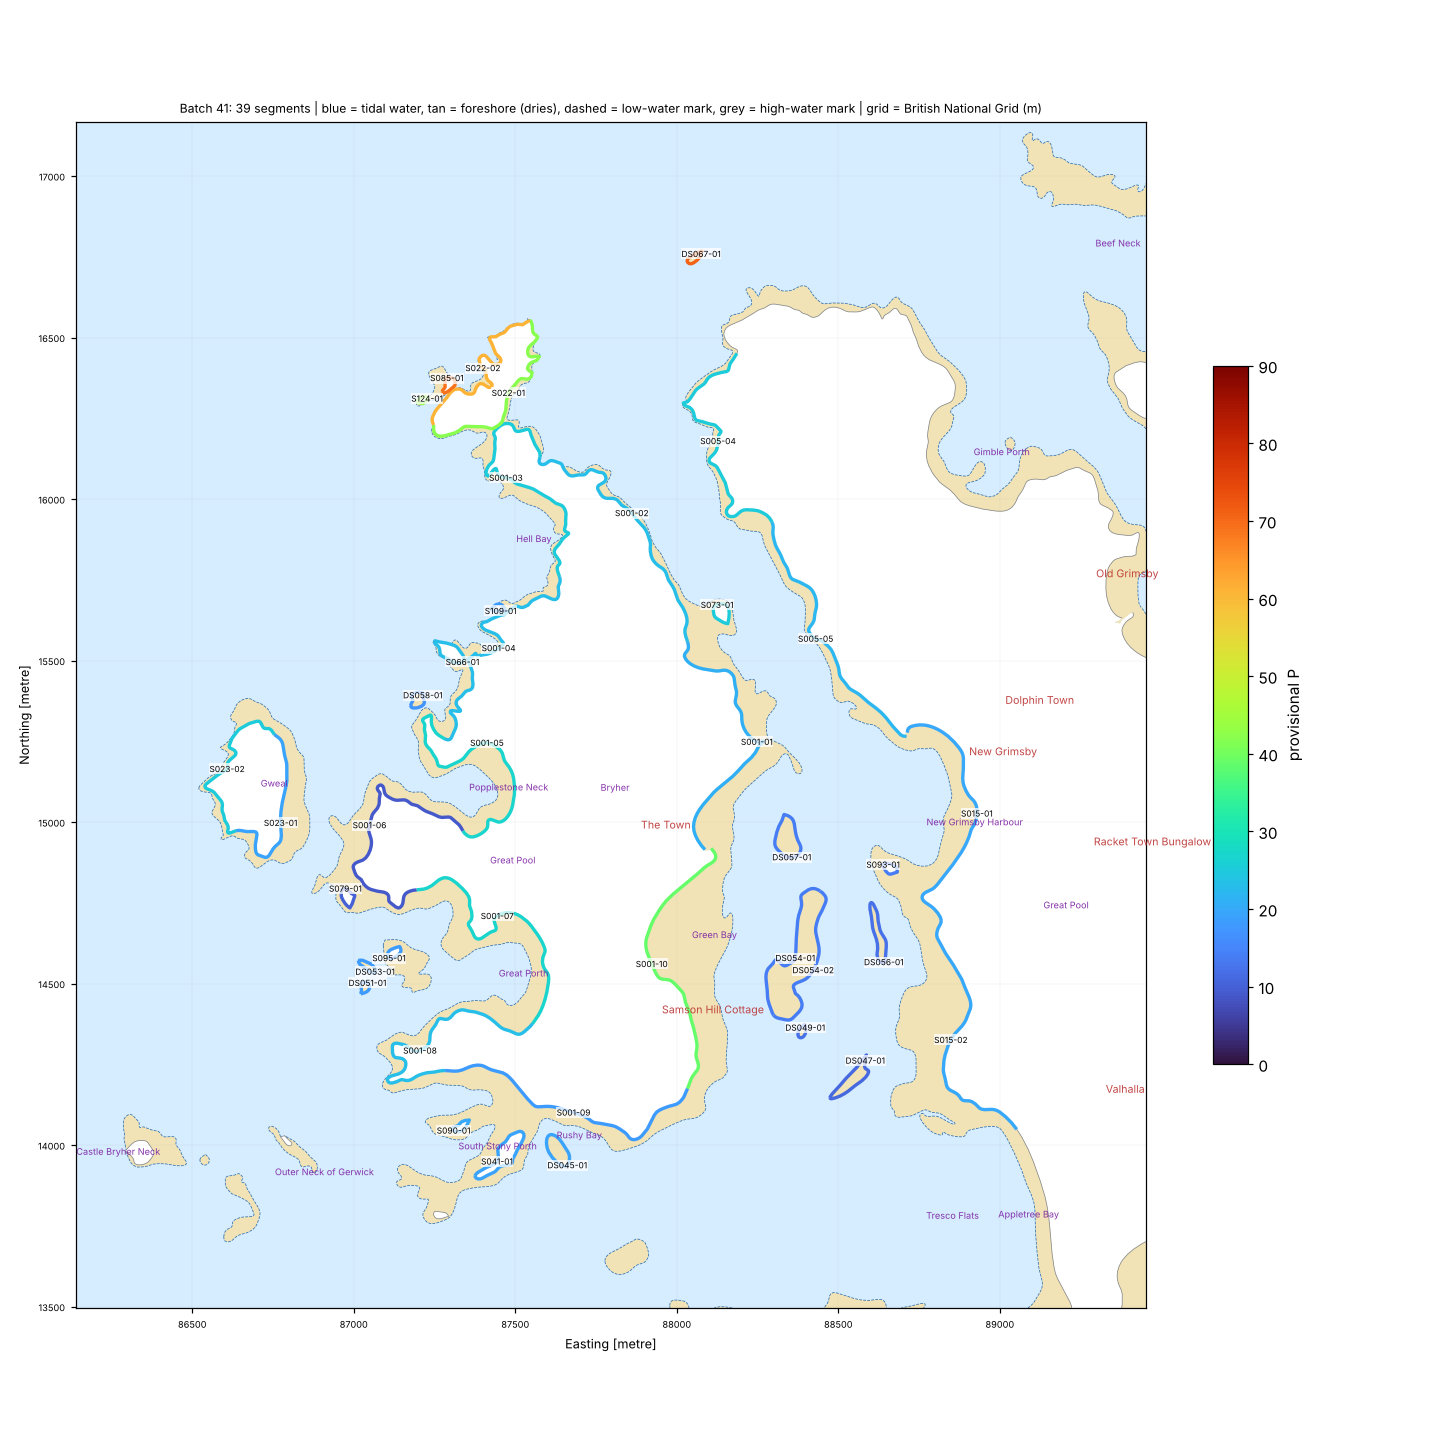

Data behind this chart, as committed beside it:
seg_id, group, lat, lon, length_m, names_nearby, nearest_place, setting, aspect_open_deg, intertidal_width_m, maxdepth_150m, maxdepth_300m, maxdepth_1000m, dist_to_5m, dist_to_10m, dist_to_20m, eusm_substrate_100m, eusm_substrate_300m, eusm_substrate_1000m, eusm_nearest_substrate, eusm_nearest_dist_m, eusm_nearest_biozone, eusm_nearest_energy, dist_to_mapped_rock_m
DS045-01, DRY-SCILLY, 49.94, -6.355, 262.3, Rushy Bay [Bay, 46 m]; Great Rushy Bay L…, The Town (Village, 1.1 km), semi-enclosed bay / estuary mouth, 227.0, 0.0, 3.2, 4.3, 9.7, 353.0, 1031, 1996, Sand, , , Sand, 52.0, Infralittoral, High energy, 170.0
DS047-01, DRY-SCILLY, 49.95, -6.342, 384.7, Lubber's Rock [Other Coastal Landform, 2…, New Grimsby (Village, 1.0 km), semi-enclosed bay / estuary mouth, 212.0, 0.0, , 0.2, 3.0, 1288, 2009, 2271, , , Sand, Sand, 324.0, Infralittoral, High energy, 873.0
DS049-01, DRY-SCILLY, 49.95, -6.345, 102.4, Lubber's Rock [Other Coastal Landform, 9…, The Town (Village, 0.8 km), semi-enclosed bay / estuary mouth, 204.0, 0.0, , 0.2, 3.9, 1185, 1875, 2065, , , , Sand, 239.0, Infralittoral, No energy information, 785.0
DS051-01, DRY-SCILLY, 49.95, -6.364, 104.7, Trueboy's Rocks [Other Coastal Landform,…, The Town (Village, 1.0 km), open coast, 269.0, 0.0, 5.1, 5.1, 10.1, 123.6, 981.2, 1278, , , , Rock or other hard substrata, 424.0, Infralittoral, High energy, 424.0
DS053-01, DRY-SCILLY, 49.95, -6.364, 140.7, Trueboy's Rocks [Other Coastal Landform,…, The Town (Village, 0.9 km), open coast, 266.0, 0.0, 1.4, 5.1, 9.1, 160.6, 1022, 1256, , , Rock or other hard substrata, Rock or other hard substrata, 465.0, Infralittoral, High energy, 465.0
DS054-01, DRY-SCILLY, 49.95, -6.346, 525.7, Merrick Island [Other Coastal Landform, …, The Town (Village, 0.6 km), semi-enclosed bay / estuary mouth, 186.0, 0.0, , 0.0, 3.6, 1120, 1772, 1900, , , , Sand, 428.0, Infralittoral, No energy information, 930.0
DS054-02, DRY-SCILLY, 49.95, -6.345, 525.7, Merrick Island [Other Coastal Landform, …, The Town (Village, 0.7 km), semi-enclosed bay / estuary mouth, 192.0, 0.0, , 0.1, 3.0, 1162, 1839, 1967, , , , Sand, 409.0, Infralittoral, No energy information, 933.0
DS056-01, DRY-SCILLY, 49.95, -6.342, 399.7, Plump Rocks [Other Coastal Landform, 21 …, New Grimsby (Village, 0.7 km), semi-enclosed bay / estuary mouth, 226.0, 0.0, , 0.2, 2.5, 1178, 1959, 2126, , , , Sand, 547.0, Infralittoral, Low energy, 1102
DS057-01, DRY-SCILLY, 49.95, -6.346, 337.4, Merrick Island [Other Coastal Landform, …, The Town (Village, 0.5 km), semi-enclosed bay / estuary mouth, 169.0, 0.0, , 0.3, 6.6, 808.0, 1544, 1704, , , , Sand, 286.0, Infralittoral, Low energy, 1193
DS058-01, DRY-SCILLY, 49.96, -6.362, 153.4, Great High Rock [Other Coastal Landform,…, The Town (Village, 0.8 km), open coast, 298.0, 0.0, , 4.5, 51.5, 367.2, 367.2, 502.3, , , Sand, Rock or other hard substrata, 143.0, Infralittoral, Low energy, 143.0
DS067-01, DRY-SCILLY, 49.97, -6.352, 128.0, Kettle [Other Coastal Landform, 28 m]; K…, Old Grimsby (Village, 1.6 km), open coast, 335.0, 0.0, 21.7, 44.2, 77.7, 73.9, 148.7, 148.7, , Rock or other hard substrata, Rock or other hard substrata, Rock or other hard substrata, 103.0, Infralittoral, Low energy, 103.0
S001-01, SCILLY, 49.96, -6.348, 904.6, The Bar [Beach, 15 m]; Dunstan's Rock [O…, The Town (Village, 0.4 km), tidal river / creek, 239.0, 37.0, 0.2, 2.5, 8.4, 439.4, 1179, 1354, , , , Sand, 50.0, Infralittoral, High energy, 916.0
S001-02, SCILLY, 49.96, -6.354, 904.6, Small Boat Carn [Other Coastal Landform,…, The Town (Village, 1.0 km), semi-enclosed bay / estuary mouth, 1.0, 11.0, 1.4, 8.4, 59.1, 236.8, 365.9, 574.5, Seabed, , Sand, Sand, 52.0, Infralittoral, High energy, 327.0
S001-03, SCILLY, 49.96, -6.359, 904.6, Great Mussel Rock [Other Coastal Landfor…, The Town (Village, 1.2 km), open coast, 254.0, 22.0, 1.5, 9.6, 70.0, 246.9, 320.8, 355.9, , , , Rock or other hard substrata, 138.0, Infralittoral, Low energy, 138.0
S001-04, SCILLY, 49.96, -6.359, 904.6, Little High Rock [Other Coastal Landform…, The Town (Village, 0.7 km), semi-enclosed bay / estuary mouth, 300.0, 10.0, , 3.0, 44.0, 391.5, 457.1, 579.9, , , Rock or other hard substrata, Rock or other hard substrata, 270.0, Infralittoral, No energy information, 270.0
S001-05, SCILLY, 49.96, -6.36, 904.6, Great Popplestones [Beach, 140 m]; Poppl…, The Town (Village, 0.5 km), tidal river / creek, 194.0, 80.0, 0.3, 0.3, 29.7, 618.6, 636.3, 772.3, , , , Rock or other hard substrata, 390.0, Infralittoral, Low energy, 390.0
S001-06, SCILLY, 49.95, -6.364, 904.6, Black Carn [Other Coastal Landform, 139 …, The Town (Village, 0.8 km), open coast, 302.0, 57.0, , 0.3, 29.7, 534.0, 631.8, 758.7, , , , Sand, 224.0, Infralittoral, Low energy, 289.0
S001-07, SCILLY, 49.95, -6.359, 904.6, Carn of Bars [Other Coastal Landform, 10…, The Town (Village, 0.5 km), tidal river / creek, 148.0, 87.0, , 0.3, 7.0, 495.6, 1152, 1290, , , Sand, Sand, 744.0, Infralittoral, High energy, 821.0
S001-08, SCILLY, 49.95, -6.362, 904.6, Little Heathy [Other Coastal Landform, 5…, The Town (Village, 1.0 km), semi-enclosed bay / estuary mouth, 310.0, 49.0, 4.0, 5.1, 10.4, 156.3, 902.9, 1471, , , , Sand, 370.0, Infralittoral, Low energy, 436.0
S001-09, SCILLY, 49.95, -6.355, 904.6, Rushy Bay [Bay, 131 m]; Great Rushy Bay …, The Town (Village, 0.9 km), semi-enclosed bay / estuary mouth, 235.0, 40.0, 0.6, 3.2, 9.1, 466.3, 1097, 1891, , Sand, , Sand, 176.0, Infralittoral, High energy, 254.0
S001-10, SCILLY, 49.95, -6.352, 904.6, Brow Ledge [Beach, 125 m]; Green Bay [Ba…, The Town (Village, 0.4 km), estuary / ria / harbour, 80.0, 196.0, , 0.0, 4.3, 1088, 1616, 1749, , , , Sand, 370.0, Infralittoral, No energy information, 763.0
S005-04, SCILLY, 49.96, -6.35, 858.8, Pollock Rock [Other Coastal Landform, 91…, Dolphin Town (Hamlet, 1.2 km), semi-enclosed bay / estuary mouth, 313.0, 19.0, 1.6, 9.4, 62.2, 177.6, 310.9, 447.0, , , , Sand, 158.0, Infralittoral, Low energy, 167.0
S005-05, SCILLY, 49.96, -6.346, 858.8, Braiden Rock [Other Coastal Landform, 30…, New Grimsby (Village, 0.6 km), semi-enclosed bay / estuary mouth, 237.0, 11.0, 3.6, 5.4, 9.4, 176.5, 1003, 1141, Sand, , , Sand, 74.0, Infralittoral, No energy information, 863.0
S015-01, SCILLY, 49.95, -6.338, 832.1, The Cliff [Other Coastal Landform, 101 m…, New Grimsby (Village, 0.2 km), semi-enclosed bay / estuary mouth, 227.0, 89.0, , 0.5, 6.6, 833.1, 1655, 1792, , , , Sand, 303.0, Infralittoral, Low energy, 1159
S015-02, SCILLY, 49.95, -6.339, 832.1, Appletree Carn [Other Coastal Landform, …, New Grimsby (Village, 0.9 km), semi-enclosed bay / estuary mouth, 244.0, 120.0, , 0.1, 2.5, 1434, 2160, 2376, , , , Sand, 420.0, Infralittoral, High energy, 1018
S022-01, SCILLY, 49.97, -6.36, 689.8, Shipman Head [Other Coastal Landform, 47…, The Town (Village, 1.4 km), semi-enclosed bay / estuary mouth, 56.0, 16.0, , 23.9, 76.8, 184.2, 184.2, 266.3, , , , Sand, 148.0, Infralittoral, High energy, 223.0
S022-02, SCILLY, 49.97, -6.361, 689.8, Shipman Head [Other Coastal Landform, 64…, The Town (Village, 1.5 km), open coast, 300.0, 8.0, , 43.1, 77.5, 154.8, 154.8, 154.8, , Rock or other hard substrata, Rock or other hard substrata, Sand, 103.0, Infralittoral, High energy, 107.0
S023-01, SCILLY, 49.95, -6.368, 575.9, Gweal Ledges [Other Coastal Landform, 98…, The Town (Village, 1.1 km), semi-enclosed bay / estuary mouth, 23.0, 90.0, 0.1, 1.1, 41.6, 552.1, 668.1, 784.0, , , , Sand, 240.0, Infralittoral, Low energy, 329.0
S023-02, SCILLY, 49.95, -6.371, 575.9, Gweal [Island, 92 m]; Horse Rock [Other …, The Town (Village, 1.3 km), open coast, 300.0, 18.0, , 4.6, 59.5, 302.9, 469.7, 541.0, , Rock or other hard substrata, Rock or other hard substrata, Rock or other hard substrata, 129.0, Infralittoral, No energy information, 129.0
S041-01, SCILLY, 49.94, -6.358, 460.3, Middle Colvel Rock [Other Coastal Landfo…, The Town (Village, 1.1 km), open coast, 262.0, 53.0, 4.3, 5.5, 10.4, 248.9, 843.1, 1907, , , , Sand, 112.0, Infralittoral, High energy, 249.0
S066-01, SCILLY, 49.96, -6.361, 251.3, Great High Rock [Other Coastal Landform,…, The Town (Village, 0.8 km), semi-enclosed bay / estuary mouth, 269.0, 23.0, , 4.5, 44.0, 365.9, 416.9, 537.2, , , , Rock or other hard substrata, 252.0, Infralittoral, Low energy, 252.0
S073-01, SCILLY, 49.96, -6.35, 181.3, Hangman Island [Island, 43 m]; Kitchen P…, The Town (Village, 0.7 km), semi-enclosed bay / estuary mouth, 340.0, 18.0, 6.6, 8.4, 31.9, 139.7, 725.6, 895.7, Sand, Seabed, , Sand, 2.0, Infralittoral, High energy, 592.0
S079-01, SCILLY, 49.95, -6.365, 155.8, Crow Island [Other Coastal Landform, 17 …, The Town (Village, 0.9 km), open coast, 296.0, 31.0, 1.1, 1.1, 20.7, 421.2, 871.8, 992.9, , , Rock or other hard substrata, Rock or other hard substrata, 354.0, Infralittoral, Low energy, 354.0
S085-01, SCILLY, 49.97, -6.362, 140.2, House of the Head [Other Coastal Landfor…, The Town (Village, 1.5 km), open coast, 329.0, 11.0, 21.4, 39.4, 77.4, 96.0, 96.0, 146.9, Rock or other hard substrata, Rock or other hard substrata, Rock or other hard substrata, Rock or other hard substrata, 82.0, Shallow circalittoral, Low energy, 82.0
S090-01, SCILLY, 49.94, -6.36, 135.9, Merrick Island of Stony Porth [Other Coa…, The Town (Village, 1.1 km), open coast, 237.0, 27.0, , 1.1, 10.4, 357.3, 747.1, 1701, , Rock or other hard substrata, Rock or other hard substrata, Rock or other hard substrata, 239.0, Infralittoral, High energy, 239.0
S093-01, SCILLY, 49.95, -6.342, 125.3, Plumb Island [Other Coastal Landform, 31…, New Grimsby (Village, 0.4 km), semi-enclosed bay / estuary mouth, 229.0, 34.0, 0.3, 0.3, 5.4, 892.8, 1690, 1851, , , , Sand, 258.0, Infralittoral, Low energy, 1294
S095-01, SCILLY, 49.95, -6.363, 122.2, Merrick Island [Other Coastal Landform, …, The Town (Village, 0.9 km), open coast, 267.0, 15.0, 1.4, 5.1, 8.4, 207.2, 1071, 1219, , Seabed, Rock or other hard substrata, Rock or other hard substrata, 514.0, Infralittoral, High energy, 514.0
S109-01, SCILLY, 49.96, -6.359, 107.5, Little High Rock Ledge [Other Coastal La…, The Town (Village, 0.8 km), open coast, 275.0, 14.0, , 4.9, 50.4, 352.6, 414.7, 548.4, , , , Rock or other hard substrata, 164.0, Infralittoral, No energy information, 164.0
S124-01, SCILLY, 49.96, -6.363, 88.5, House of the Head [Other Coastal Landfor…, The Town (Village, 1.5 km), open coast, 334.0, 5.0, 21.4, 39.8, 77.4, 85.9, 85.9, 85.9, , , , Rock or other hard substrata, 55.0, Infralittoral, Low energy, 55.0
